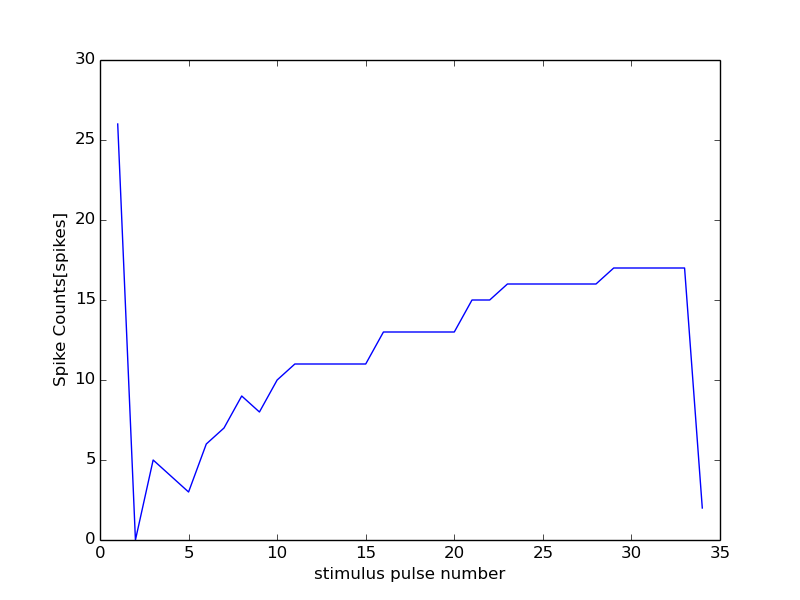

Source data for this figure (header and first rows):
42000, 16500
0, 0
1, 26
2, 0
3, 5
4, 4
5, 3
6, 6
7, 7
8, 9
9, 8
10, 10
11, 11
12, 11
13, 11
14, 11
15, 11
16, 13
17, 13
18, 13
19, 13
20, 13
21, 15
22, 15
23, 16
24, 16
25, 16
26, 16
27, 16
28, 16
29, 17
30, 17
31, 17
32, 17
33, 17
34, 2
